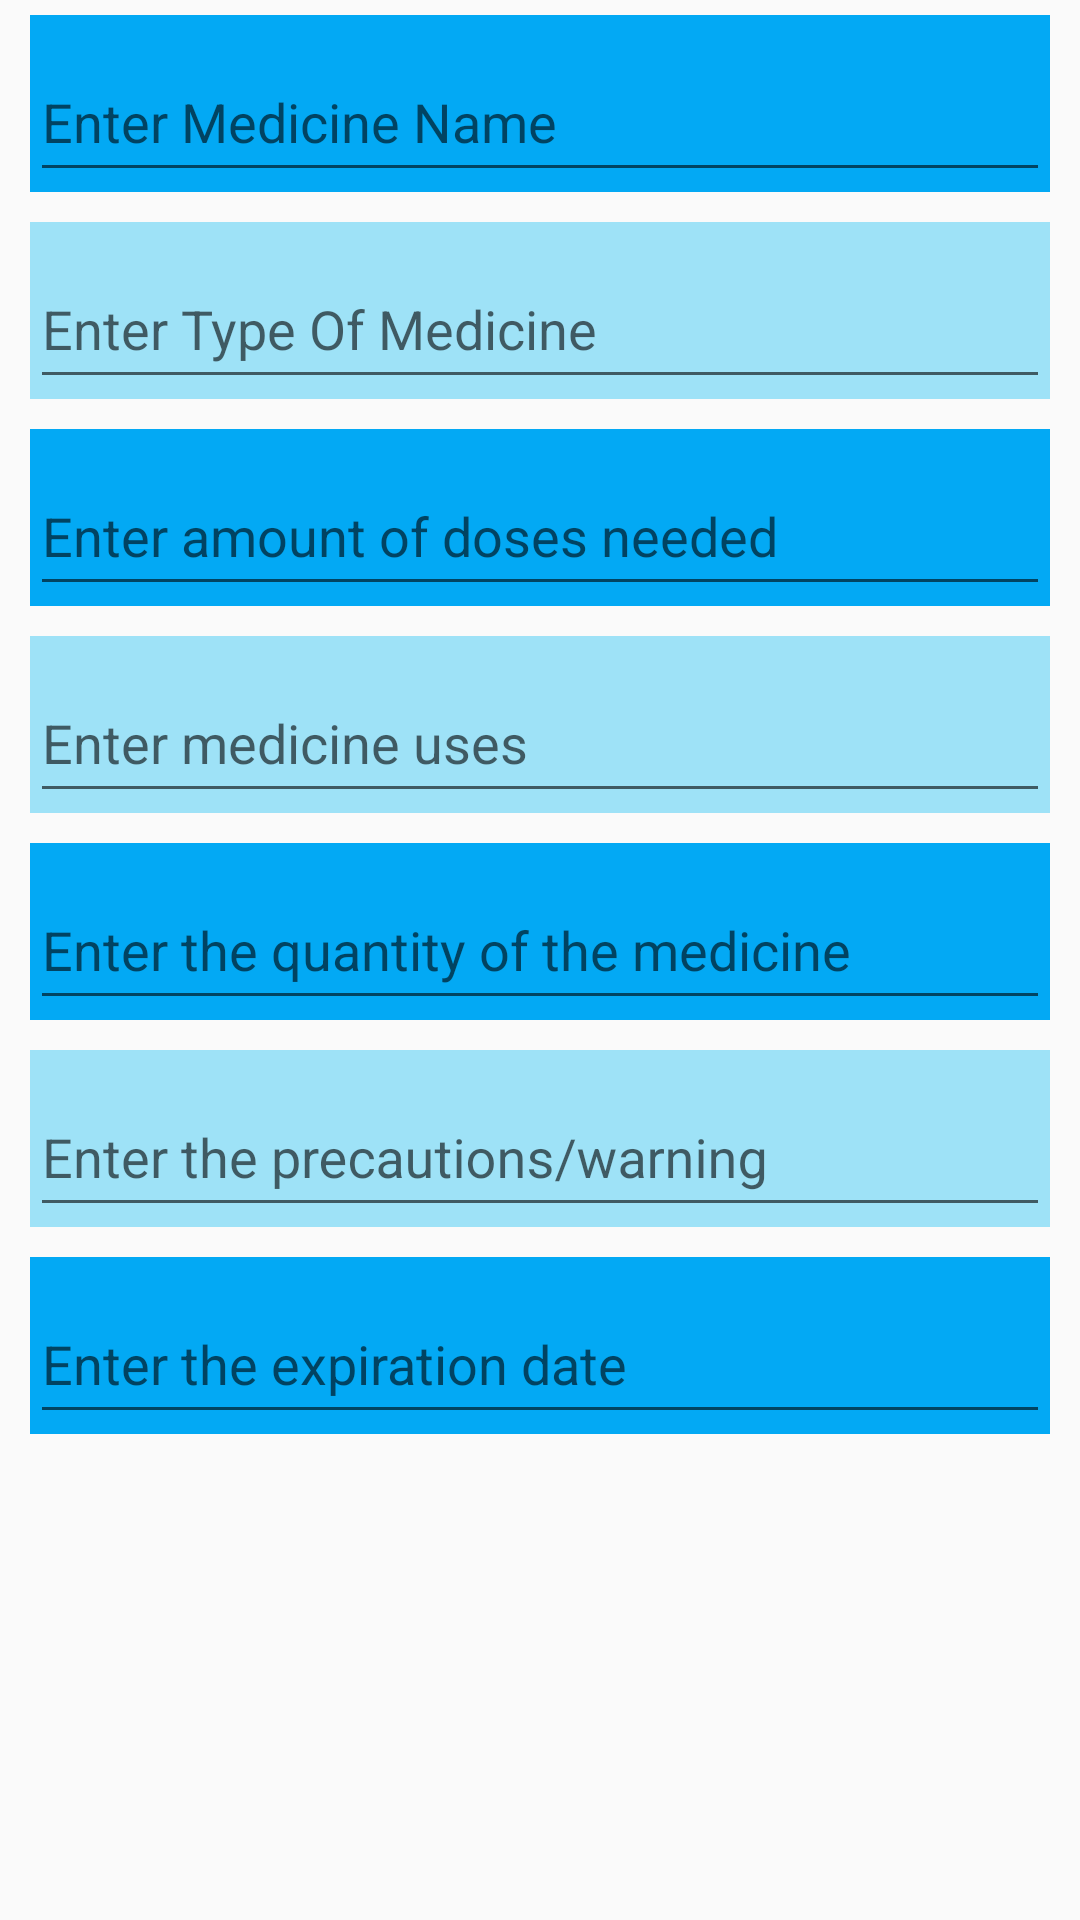

Write the Android layout XML for this screen, with the resource values it uses.
<!-- AndroidManifest.xml: application theme Theme.Healthkeeper -->
<!-- res/layout/add_medical_records_dialog.xml -->
<?xml version="1.0" encoding="utf-8"?>
<RelativeLayout xmlns:android="http://schemas.android.com/apk/res/android"
    android:layout_width="match_parent"
    android:layout_height="wrap_content">

    <com.google.android.material.textfield.TextInputLayout
        android:id="@+id/med_name"
        android:layout_width="match_parent"
        android:layout_height="wrap_content"
        android:layout_marginStart="10sp"
        android:layout_marginTop="5sp"
        android:layout_marginEnd="10sp"
        android:background="#03A9F4"
        android:hint="Enter Medicine Name">

        <com.google.android.material.textfield.TextInputEditText
            android:id="@+id/et_medicine_name"
            android:layout_width="match_parent"
            android:layout_height="48dp"
            android:inputType="textCapSentences" />

    </com.google.android.material.textfield.TextInputLayout>

    <com.google.android.material.textfield.TextInputLayout
        android:id="@+id/med_type"
        android:layout_width="match_parent"
        android:layout_height="wrap_content"
        android:layout_below="@id/med_name"
        android:layout_marginStart="10sp"
        android:layout_marginTop="10sp"
        android:layout_marginEnd="10sp"
        android:background="@color/colorAccent"
        android:hint="Enter Type Of Medicine">

        <com.google.android.material.textfield.TextInputEditText
            android:id="@+id/et_medicine_type"
            android:layout_width="match_parent"
            android:layout_height="48dp"
            android:inputType="textCapSentences|textMultiLine" />

    </com.google.android.material.textfield.TextInputLayout>

    <com.google.android.material.textfield.TextInputLayout
        android:id="@+id/med_doses"
        android:layout_width="match_parent"
        android:layout_height="wrap_content"
        android:layout_below="@id/med_type"
        android:layout_marginStart="10sp"
        android:layout_marginTop="10sp"
        android:layout_marginEnd="10sp"
        android:background="#03A9F4"
        android:hint="Enter amount of doses needed">

        <com.google.android.material.textfield.TextInputEditText
            android:id="@+id/et_medicine_doses"
            android:layout_width="match_parent"
            android:layout_height="48dp"
            android:inputType="textCapSentences|textMultiLine" />

    </com.google.android.material.textfield.TextInputLayout>

    <com.google.android.material.textfield.TextInputLayout
        android:id="@+id/med_uses"
        android:layout_width="match_parent"
        android:layout_height="wrap_content"
        android:layout_below="@id/med_doses"
        android:layout_marginStart="10sp"
        android:layout_marginTop="10sp"
        android:layout_marginEnd="10sp"
        android:background="@color/colorAccent"
        android:hint="Enter medicine uses">

        <com.google.android.material.textfield.TextInputEditText
            android:id="@+id/et_medicine_uses"
            android:layout_width="match_parent"
            android:layout_height="48dp"
            android:inputType="textCapSentences|textMultiLine" />

    </com.google.android.material.textfield.TextInputLayout>

    <com.google.android.material.textfield.TextInputLayout
        android:id="@+id/med_quantity"
        android:layout_width="match_parent"
        android:layout_height="wrap_content"
        android:layout_below="@id/med_uses"
        android:layout_marginStart="10sp"
        android:layout_marginTop="10sp"
        android:layout_marginEnd="10sp"
        android:background="#03A9F4"
        android:hint="Enter the quantity of the medicine">

        <com.google.android.material.textfield.TextInputEditText
            android:id="@+id/et_medicine_quantity"
            android:layout_width="match_parent"
            android:layout_height="48dp"
            android:inputType="textCapSentences|textMultiLine" />

    </com.google.android.material.textfield.TextInputLayout>

    <com.google.android.material.textfield.TextInputLayout
        android:id="@+id/med_warning"
        android:layout_width="match_parent"
        android:layout_height="wrap_content"
        android:layout_below="@id/med_quantity"
        android:layout_marginStart="10sp"
        android:layout_marginTop="10sp"
        android:layout_marginEnd="10sp"
        android:background="@color/colorAccent"
        android:hint="Enter the precautions/warning">

        <com.google.android.material.textfield.TextInputEditText
            android:id="@+id/et_medicine_warning"
            android:layout_width="match_parent"
            android:layout_height="48dp"
            android:inputType="textCapSentences|textMultiLine" />

    </com.google.android.material.textfield.TextInputLayout>

    <com.google.android.material.textfield.TextInputLayout
        android:id="@+id/med_expired"
        android:layout_width="match_parent"
        android:layout_height="wrap_content"
        android:layout_below="@id/med_warning"
        android:layout_marginStart="10sp"
        android:layout_marginTop="10sp"
        android:layout_marginEnd="10sp"
        android:background="#03A9F4"
        android:hint="Enter the expiration date">

        <com.google.android.material.textfield.TextInputEditText
            android:id="@+id/et_medicine_expired"
            android:layout_width="match_parent"
            android:layout_height="48dp"
            android:inputType="textCapSentences|textMultiLine" />

    </com.google.android.material.textfield.TextInputLayout>




</RelativeLayout>
<!-- resources referenced by this layout -->
<resources>
  <color name="colorAccent">#9EE2F7</color>
  <style name="Theme.Healthkeeper" parent="Base.Theme.Healthkeeper" />
  <style name="Base.Theme.Healthkeeper" parent="Theme.AppCompat.Light.NoActionBar">
          
          
      </style>
</resources>
